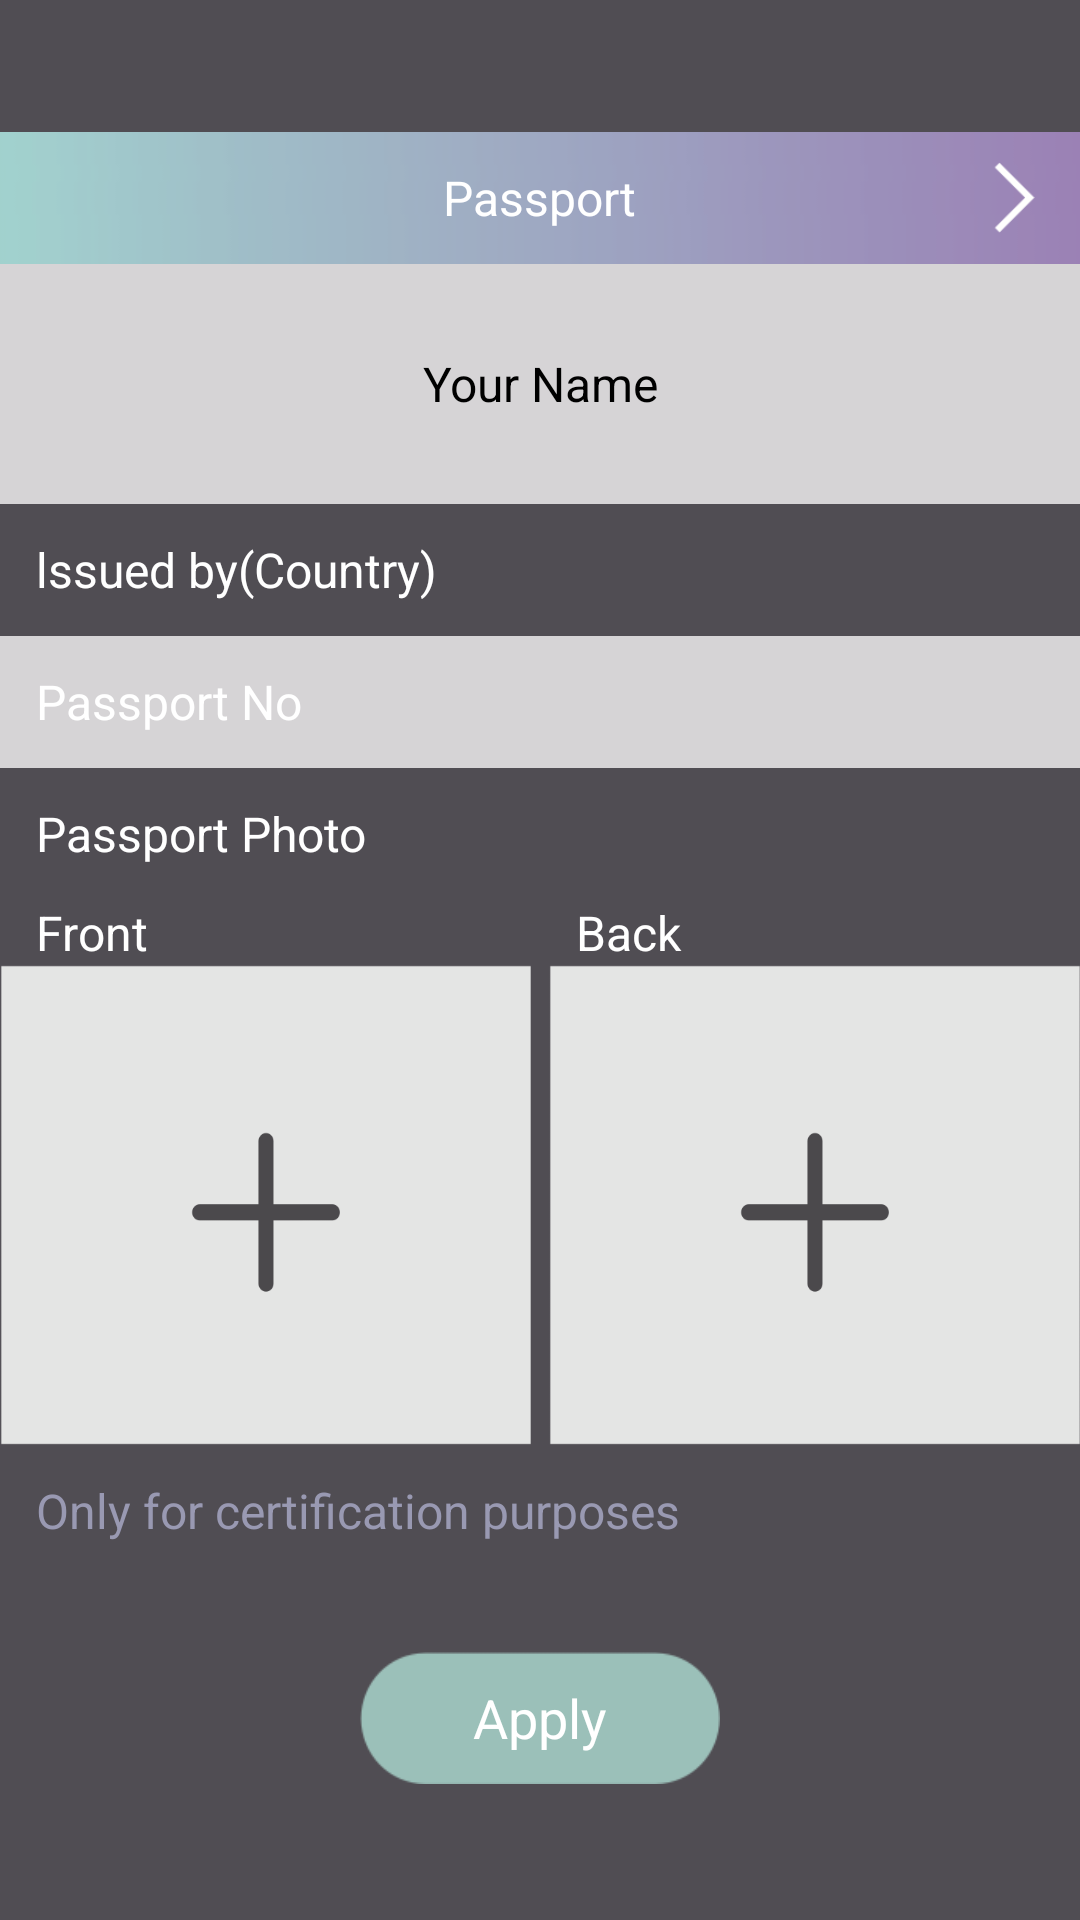

Layout XML and referenced resources for this Android screen:
<!-- AndroidManifest.xml: application theme AppTheme.Transparent -->
<!-- res/layout/activity_authentication.xml -->
<?xml version="1.0" encoding="utf-8"?>

<LinearLayout xmlns:android="http://schemas.android.com/apk/res/android"
              android:orientation="vertical"
              android:background="@color/main_activity_bg"
              android:layout_width="match_parent"
              android:layout_height="match_parent">
    <include layout="@layout/include_title_normal_bg_black"/>
    <RelativeLayout
        android:id="@+id/passport_rl"
        android:layout_width="match_parent"
        android:layout_height="@dimen/normal_height"
        android:background="@drawable/huase_bg">
        <TextView
            android:id="@+id/title_type_txt"
            android:layout_width="wrap_content"
            android:layout_height="match_parent"
            android:gravity="center"
            android:textColor="@color/white"
            android:layout_centerInParent="true"
            android:textSize="@dimen/sp_16"
            android:text="@string/passport"/>
        <ImageView
            android:id="@+id/left_img"
            android:layout_width="@dimen/normal_height"
            android:layout_height="match_parent"
            android:padding="10dp"
            android:layout_alignParentLeft="true"
            android:visibility="gone"
            android:layout_centerVertical="true"
            android:src="@drawable/image_bakc"/>
        <ImageView
            android:id="@+id/right_img"
            android:layout_width="@dimen/normal_height"
            android:layout_height="match_parent"
            android:padding="10dp"
            android:layout_alignParentRight="true"
            android:layout_centerVertical="true"
            android:src="@drawable/image_next"/>
    </RelativeLayout>
    <EditText
        android:layout_width="match_parent"
        android:layout_height="80dp"
        android:hint="@string/your_name"
        android:textColorHint="@color/black"
        android:gravity="center"
        android:textSize="@dimen/sp_16"
        android:textColor="@color/black"
        android:background="@color/bg_main"/>
    <TextView
        android:layout_width="match_parent"
        android:layout_height="@dimen/normal_height"
        android:gravity="left|center_vertical"
        android:textColor="@color/white"
        android:layout_marginLeft="@dimen/dp_12"
        android:textSize="@dimen/sp_16"
        android:text="@string/lssued_by"/>
    <EditText
        android:id="@+id/no_edit"
        android:layout_width="match_parent"
        android:layout_height="@dimen/title_height"
        android:hint="@string/passport_no"
        android:textColorHint="@color/white"
        android:gravity="left|center_vertical"
        android:paddingLeft="@dimen/dp_12"
        android:paddingRight="@dimen/dp_12"
        android:textSize="@dimen/sp_16"
        android:textColor="@color/white"
        android:background="@color/bg_main"/>
    <TextView
        android:id="@+id/photo_txt"
        android:layout_width="match_parent"
        android:layout_height="@dimen/normal_height"
        android:gravity="left|center_vertical"
        android:textColor="@color/white"
        android:layout_marginLeft="@dimen/dp_12"
        android:textSize="@dimen/sp_16"
        android:text="@string/passport_photo"/>
    <LinearLayout
        android:layout_width="match_parent"
        android:layout_height="wrap_content"
        android:orientation="horizontal">
        <TextView
            android:layout_width="match_parent"
            android:layout_height="wrap_content"
            android:gravity="left|center_vertical"
            android:textColor="@color/white"
            android:layout_marginLeft="@dimen/dp_12"
            android:textSize="@dimen/sp_16"
            android:layout_weight="1"
            android:text="@string/front"/>
        <TextView
            android:layout_width="match_parent"
            android:layout_height="wrap_content"
            android:gravity="left|center_vertical"
            android:layout_weight="1"
            android:textColor="@color/white"
            android:layout_marginLeft="@dimen/dp_12"
            android:textSize="@dimen/sp_16"
            android:text="@string/back"/>
    </LinearLayout>
    <LinearLayout
        android:layout_width="match_parent"
        android:layout_height="wrap_content"
        android:orientation="horizontal">
        <ImageView
            android:id="@+id/front_img"
            android:layout_width="match_parent"
            android:layout_height="160dp"
            android:layout_weight="1"
            android:scaleType="fitXY"
            android:layout_marginRight="3dp"
            android:src="@drawable/image_add_button"/>
        <ImageView
            android:id="@+id/back_img"
            android:layout_width="match_parent"
            android:layout_height="160dp"
            android:scaleType="fitXY"
            android:layout_weight="1"
            android:layout_marginLeft="3dp"
            android:src="@drawable/image_add_button"/>
    </LinearLayout>
    <TextView
        android:layout_width="match_parent"
        android:layout_height="@dimen/normal_height"
        android:gravity="left|center_vertical"
        android:textColor="@color/login_tip_color"
        android:layout_marginLeft="@dimen/dp_12"
        android:textSize="@dimen/sp_16"
        android:text="@string/only_for_certification_purposes"/>

    <TextView
        android:id="@+id/apply_txt"
        android:layout_width="120dp"
        android:layout_height="@dimen/login_item_height"
        android:gravity="center"
        android:layout_marginTop="25dp"
        android:layout_gravity="center"
        android:textSize="@dimen/login_btn_size"
        android:background="@drawable/image_login_button"
        android:textColor="#FFFFFFFF"
        android:text="@string/apply"/>
</LinearLayout>
<!-- res/layout/include_title_normal_bg_black.xml (included above) -->
<?xml version="1.0" encoding="utf-8"?>

<RelativeLayout android:id="@+id/title_main_rl"
                xmlns:android="http://schemas.android.com/apk/res/android"
                android:layout_width="match_parent"
                android:layout_height="@dimen/title_height"
                android:paddingLeft="6dp"
                android:paddingRight="6dp"
                android:background="@color/main_activity_bg">

    <TextView
        android:id="@+id/title_right_txt"
        android:layout_width="@dimen/title_right_white"
        android:layout_height="match_parent"
        android:text="OK"
        android:layout_alignParentRight="true"
        android:visibility="gone"
        android:textColor="@color/white"
        android:gravity="right|center_vertical"
        android:paddingRight="10dp"
        android:textSize="22sp"
        />

    <ImageView
        android:id="@+id/title_right_imgView"
        android:layout_width="@dimen/title_height"
        android:layout_height="match_parent"
        android:layout_alignParentRight="true"
        android:padding="10dp"
        android:visibility="gone"
        android:src="@drawable/image_paymethod_button"
        android:clickable="true"
        android:gravity="center"/>
    <TextView
        android:id="@+id/title_center_txt"
        android:layout_width="wrap_content"
        android:layout_height="match_parent"
        android:layout_centerInParent="true"
        android:singleLine="true"
        android:ellipsize="end"
        android:gravity="center"
        android:textColor="@color/white"
        android:textSize="18sp"/>

    <ImageView
        android:id="@+id/title_left_txt"
        android:layout_width="@dimen/title_height"
        android:layout_height="match_parent"
        android:onClick="backClick"
        android:padding="10dp"
        android:src="@drawable/image_bakc"
        android:clickable="true"
        android:layout_alignParentTop="true"
        android:layout_alignParentLeft="true"
        android:layout_alignParentStart="true"/>

</RelativeLayout>
<!-- resources referenced by this layout -->
<resources>
  <color name="bg_main">#ffD6D4D6</color>
  <color name="black">#ff000000</color>
  <color name="login_tip_color">#ff9999B2</color>
  <color name="main_activity_bg">#FF504D53</color>
  <color name="white">#ffffffff</color>
  <dimen name="dp_12">12dp</dimen>
  <dimen name="login_btn_size">18sp</dimen>
  <dimen name="login_item_height">44dp</dimen>
  <dimen name="normal_height">44dp</dimen>
  <dimen name="sp_16">16sp</dimen>
  <dimen name="title_height">44dp</dimen>
  <dimen name="title_right_white">100dp</dimen>
  <!-- drawable huase_bg: png bitmap (drawable-xhdpi, 3822 bytes) -->
  <!-- drawable image_add_button: png bitmap (drawable-xhdpi, 11842 bytes) -->
  <!-- drawable image_login_button: png bitmap (drawable-xhdpi, 2606 bytes) -->
  <!-- drawable image_next: png bitmap (drawable-xhdpi, 783 bytes) -->
  <string name="apply">Apply</string>
  <string name="back">Back</string>
  <string name="front">Front</string>
  <string name="lssued_by">lssued by(Country)</string>
  <string name="only_for_certification_purposes">Only for certification purposes</string>
  <string name="passport">Passport</string>
  <string name="passport_no">Passport No</string>
  <string name="passport_photo">Passport Photo</string>
  <string name="your_name">Your Name</string>
  <style name="AppTheme.Transparent" parent="Base.Theme.AppCompat.Light.DarkActionBar">
          <item name="android:windowBackground">@null</item>
      </style>
</resources>
